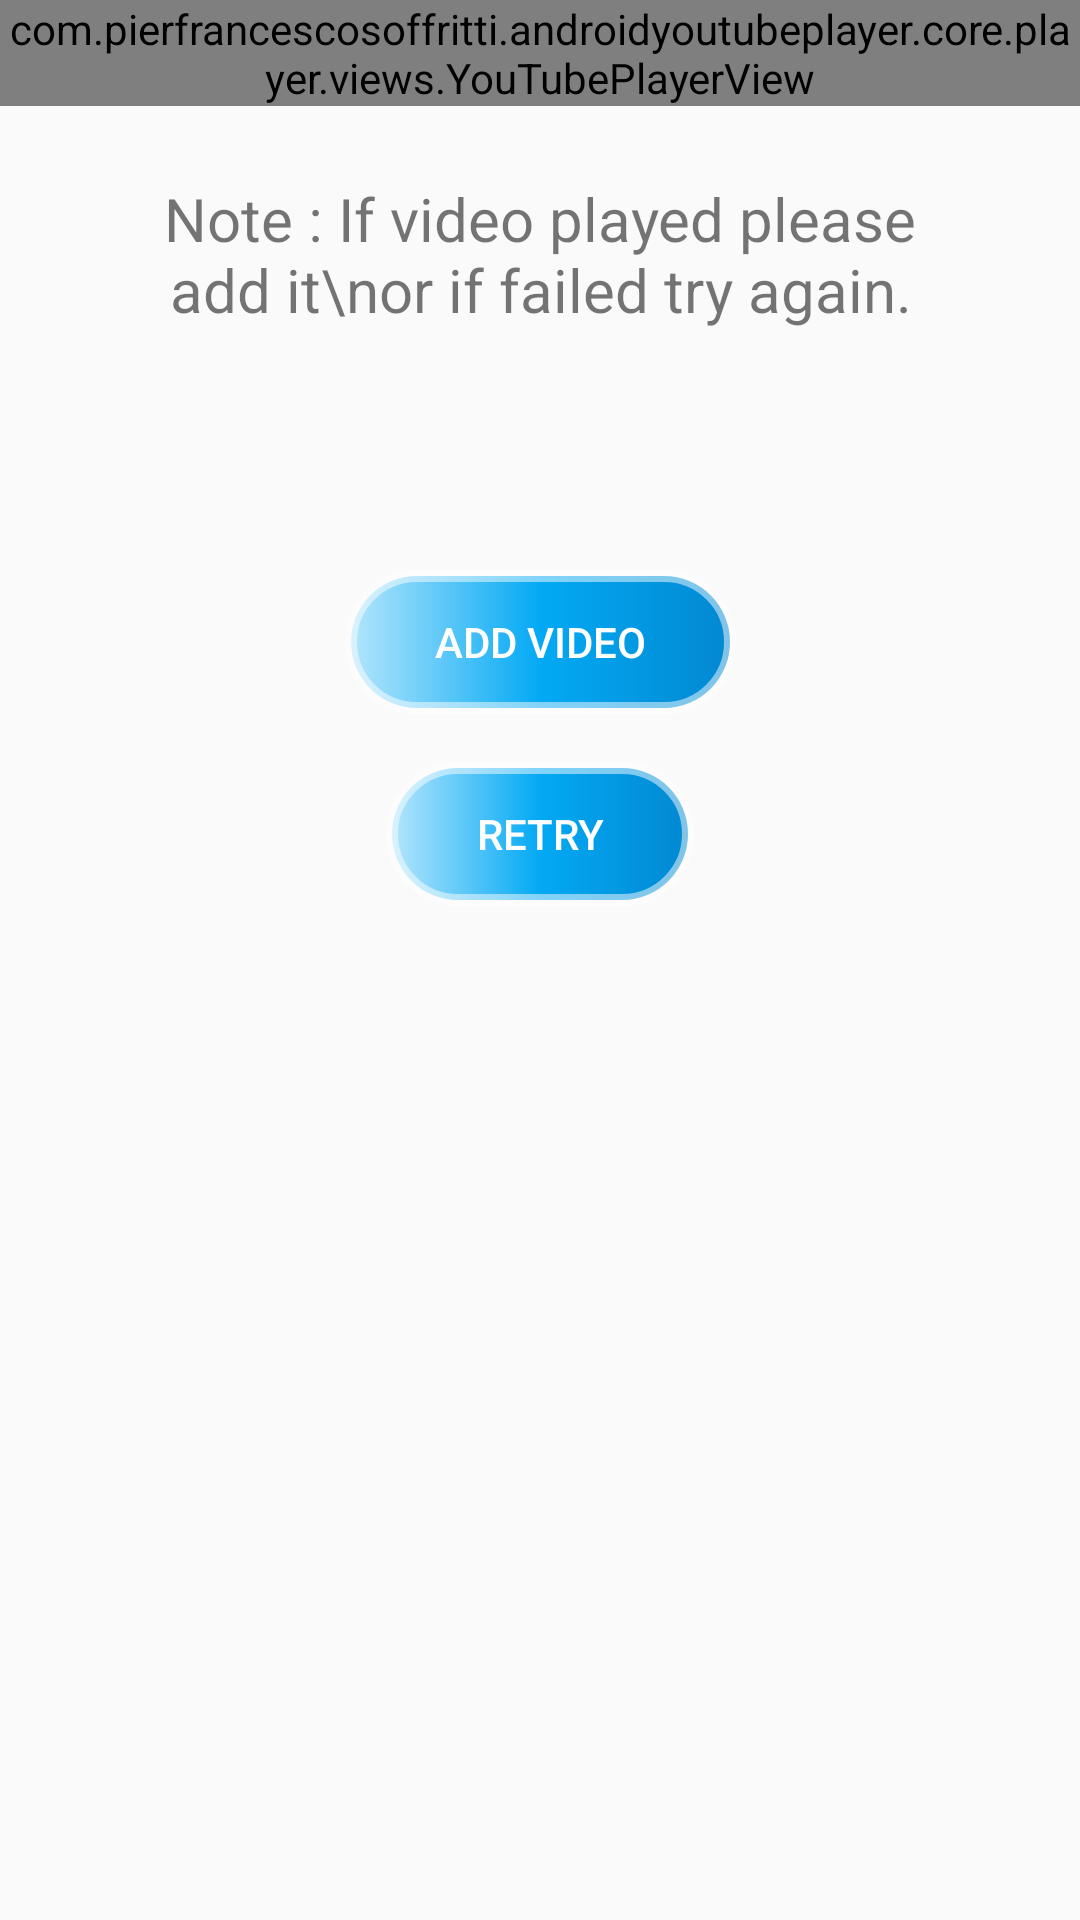

Reconstruct the res/layout file that produces this screen, plus the resources it refers to.
<!-- AndroidManifest.xml: application theme AppTheme -->
<!-- res/layout/activity_s__d_b_c_files_add_yt.xml -->
<?xml version="1.0" encoding="utf-8"?>
<androidx.constraintlayout.widget.ConstraintLayout xmlns:android="http://schemas.android.com/apk/res/android"
    xmlns:app="http://schemas.android.com/apk/res-auto"
    xmlns:tools="http://schemas.android.com/tools"
    android:layout_width="match_parent"
    android:layout_height="match_parent"
    tools:context=".S_DBCFilesAddYT">

    <com.pierfrancescosoffritti.androidyoutubeplayer.core.player.views.YouTubePlayerView
        android:id="@+id/sdbcf_add_youtube_player"
        android:layout_width="match_parent"
        android:layout_height="wrap_content"
        android:layout_gravity="center"
        app:autoPlay="false"
        app:enableLiveVideoUi="true"
        app:layout_constraintEnd_toEndOf="parent"
        app:layout_constraintStart_toStartOf="parent"
        app:layout_constraintTop_toTopOf="parent"
        app:showFullScreenButton="true"
        app:showSeekBar="true"
        app:showYouTubeButton="true"
        app:useWebUi="true" />

    <TextView
        android:id="@+id/sdbcf_add_head_text"
        android:layout_width="match_parent"
        android:layout_height="wrap_content"
        android:layout_marginHorizontal="40dp"
        android:layout_marginTop="24dp"
        android:text="Note : If video played please add it\nor if failed try again."
        android:textAlignment="center"
        android:textSize="20sp"
        app:layout_constraintEnd_toEndOf="parent"
        app:layout_constraintStart_toStartOf="parent"
        app:layout_constraintTop_toBottomOf="@+id/sdbcf_add_youtube_player" />

    <Button
        android:id="@+id/sdbcf_add_video_btn"
        android:layout_width="wrap_content"
        android:layout_height="wrap_content"
        android:layout_marginTop="80dp"
        android:text="Add Video"
        android:paddingHorizontal="30dp"
        android:textColor="@color/colorWhite"
        android:background="@drawable/style_ripple_btn_one"
        app:layout_constraintEnd_toEndOf="parent"
        app:layout_constraintStart_toStartOf="parent"
        app:layout_constraintTop_toBottomOf="@+id/sdbcf_add_head_text" />

    <Button
        android:id="@+id/sdbcf_add_retry_btn"
        android:layout_width="wrap_content"
        android:layout_height="wrap_content"
        android:layout_marginTop="16dp"
        android:text="Retry"
        android:paddingHorizontal="30dp"
        android:textColor="@color/colorWhite"
        android:background="@drawable/style_ripple_btn_one"
        app:layout_constraintEnd_toEndOf="parent"
        app:layout_constraintStart_toStartOf="parent"
        app:layout_constraintTop_toBottomOf="@+id/sdbcf_add_video_btn" />


</androidx.constraintlayout.widget.ConstraintLayout>
<!-- resources referenced by this layout -->
<resources>
  <color name="colorWhite">#FFFFFF</color>
  <!-- drawable style_ripple_btn_one (drawable) -->
  <?xml version="1.0" encoding="utf-8"?>
  <ripple xmlns:android="http://schemas.android.com/apk/res/android"
      android:color="@color/colorPrimary">
      <item>
          <shape android:shape="rectangle">
              <corners android:radius="25dp" />
              <stroke android:width="4dp"
                  android:color="#80FFFFFF" />
              <gradient android:angle="0"
                  android:centerColor="@color/colorPrimary"
                  android:endColor="@color/colorPrimaryDark"
                  android:startColor="@color/colorAccentLight" />
          </shape>
      </item>
  
  </ripple>
  <style name="AppTheme" parent="Theme.AppCompat.Light.NoActionBar">
          
          <item name="colorPrimary">@color/colorPrimary</item>
          <item name="colorPrimaryDark">@color/colorPrimaryDark</item>
          <item name="colorAccent">@color/colorAccent</item>
      </style>
  <color name="colorPrimary">#03A9F4</color>
  <color name="colorPrimaryDark">#0288D1</color>
  <color name="colorAccentLight">#B3E5FC</color>
  <color name="colorAccent">#536DFE</color>
</resources>
